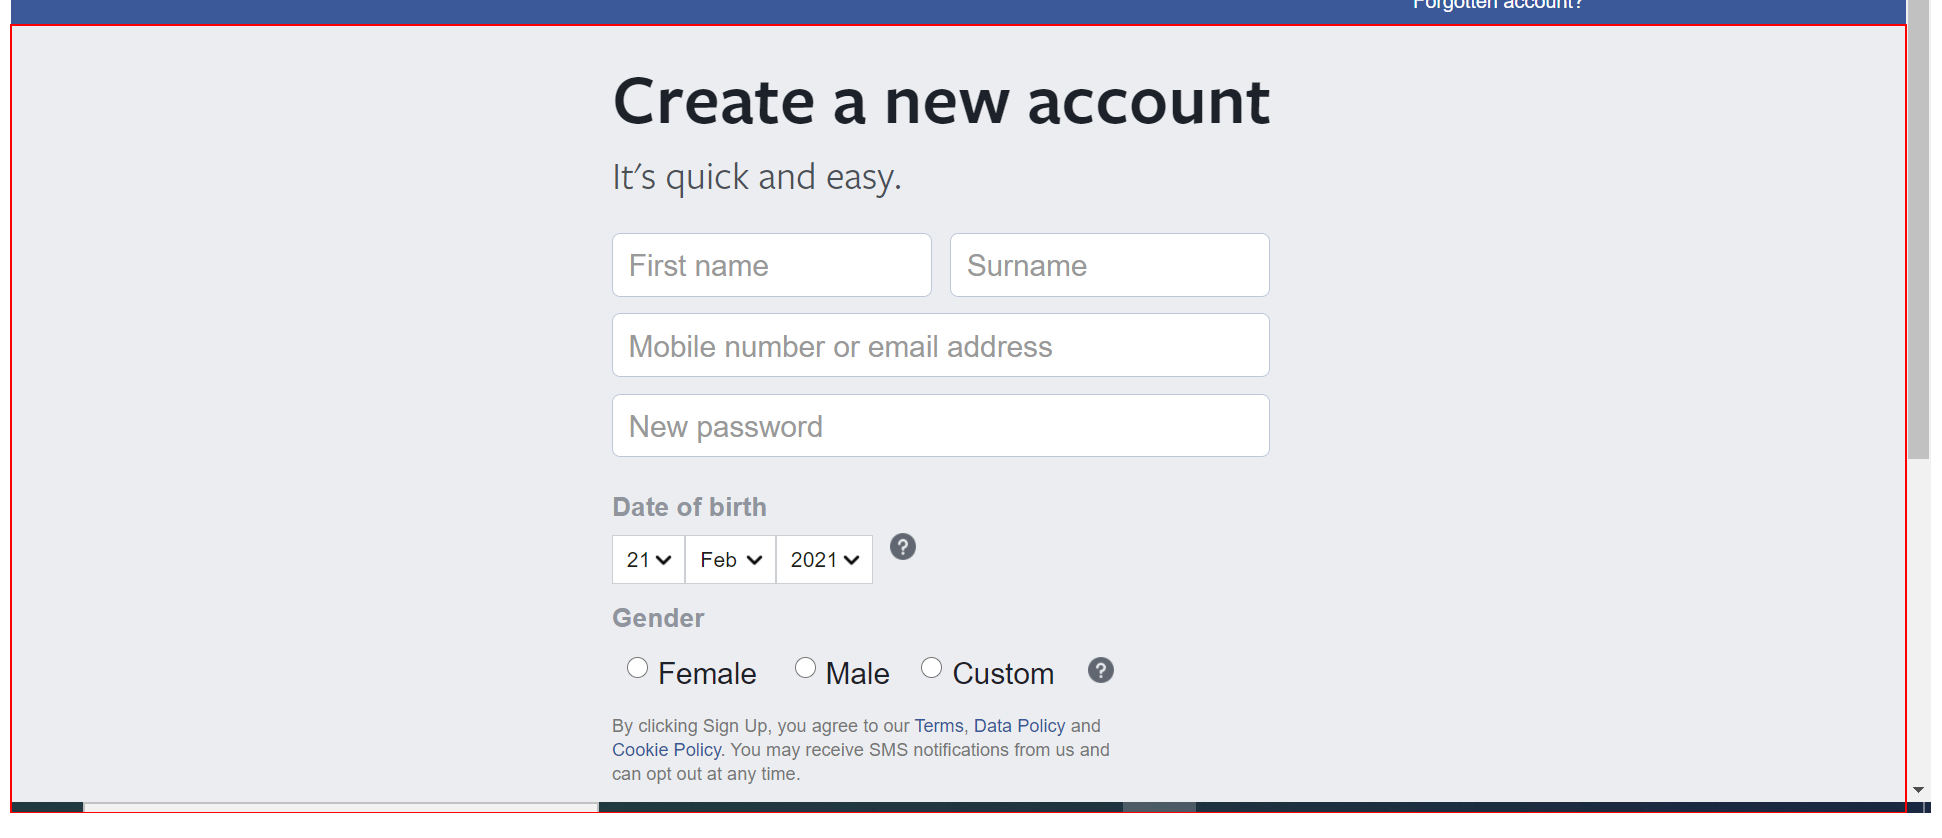
Task: Face book account creation in Robotic Enterprise Framework
Workflow: CloseAllApplications

Step 1: Close Application 'DIV' on the element in window 'Sign up for Facebook | Facebook' (chrome.exe)
